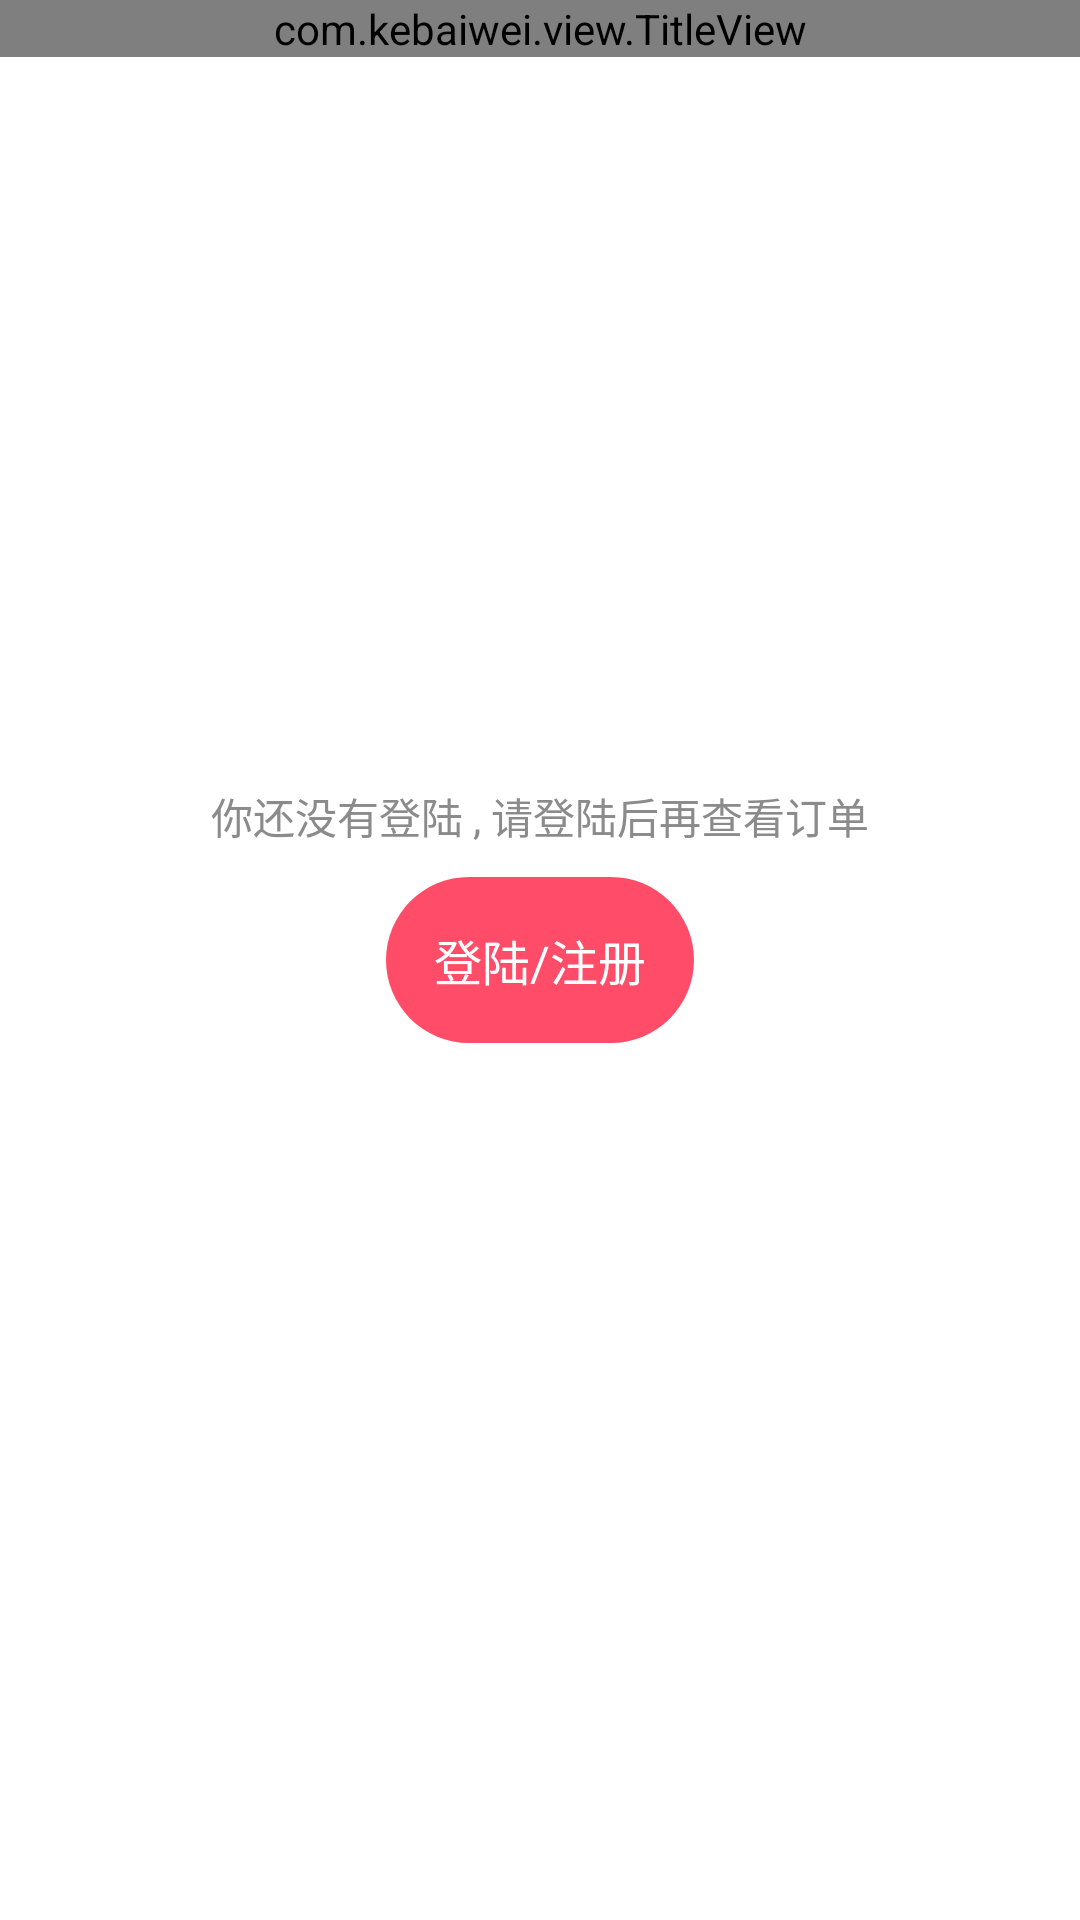

Produce the Android XML layout that renders to this screen, including the resource entries it uses.
<!-- AndroidManifest.xml: application theme android:Theme.NoTitleBar -->
<!-- res/layout/no_login.xml -->
<?xml version="1.0" encoding="utf-8"?>
<RelativeLayout xmlns:android="http://schemas.android.com/apk/res/android"
    android:layout_width="match_parent"
    android:layout_height="match_parent"
    android:orientation="vertical"
    android:background="#fff" >
    <com.kebaiwei.view.TitleView 
        android:layout_width="match_parent"
        android:layout_height="wrap_content"
        android:id="@+id/order_nologin_title"></com.kebaiwei.view.TitleView>
    
    
    <Button 
        android:layout_width="wrap_content"
        android:layout_height="wrap_content"
        android:id="@+id/loginReg"
        android:layout_centerInParent="true"
        android:text="登陆/注册"
        android:textSize="16sp"
        android:background="@drawable/red_btn_bg"
        android:padding="16dp"
        android:textColor="#fff"/>
    
    <TextView
        android:layout_width="wrap_content"
        android:layout_height="wrap_content"
        android:layout_above="@id/loginReg"
        android:layout_centerHorizontal="true"
        android:text="你还没有登陆 , 请登陆后再查看订单"
        android:textColor="#8B8B8B"
        android:layout_marginBottom="10dp"/>

</RelativeLayout>
<!-- resources referenced by this layout -->
<resources>
  <!-- drawable red_btn_bg (drawable) -->
  <?xml version="1.0" encoding="utf-8"?>
  <shape xmlns:android="http://schemas.android.com/apk/res/android" >
       <corners android:radius="40dp"></corners>
      <solid android:color="#ff4d69"/>
  
  </shape>
</resources>
